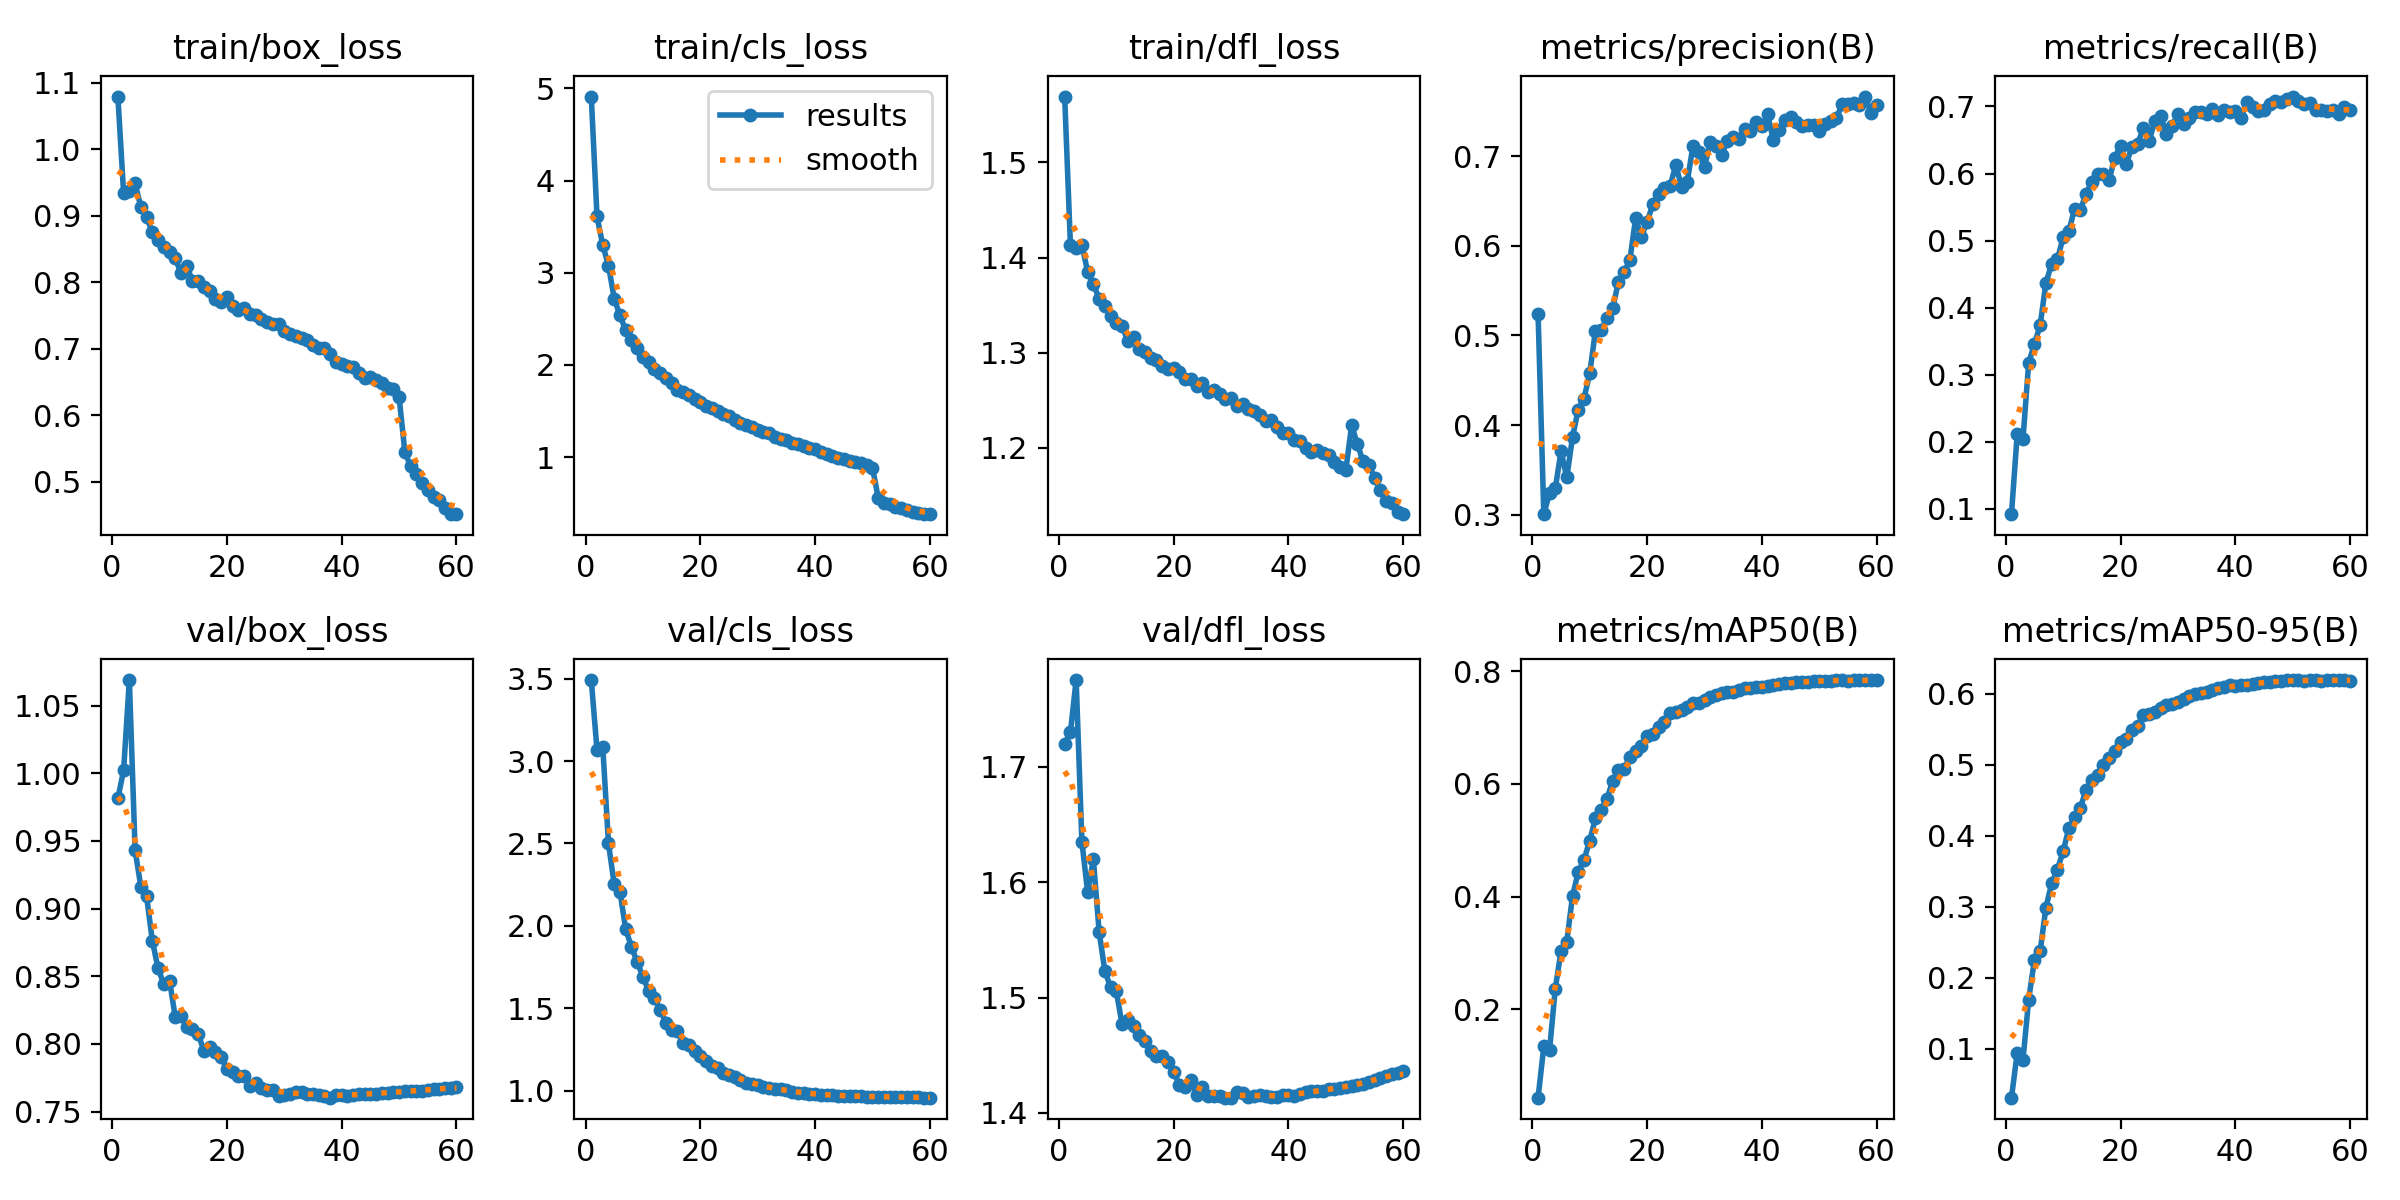

The data file committed next to this chart (first rows):
epoch, time, train/box_loss, train/cls_loss, train/dfl_loss, metrics/precision(B), metrics/recall(B), metrics/mAP50(B), metrics/mAP50-95(B), val/box_loss, val/cls_loss, val/dfl_loss, lr/pg0, lr/pg1, lr/pg2, lr/pg3, lr/pg4, lr/pg5, lr/pg6, lr/pg7
1, 461.5, 1.079, 4.911, 1.569, 0.5242, 0.09221, 0.04307, 0.03092, 0.9814, 3.491, 1.72, 0.009987, 0.003329, 0.009987, 0.003329, 0.009987, 0.003329, 0.009987, 0.003329
2, 879.1, 0.934, 3.611, 1.413, 0.3008, 0.2115, 0.1341, 0.09387, 1.002, 3.066, 1.73, 0.01966, 0.006552, 0.01966, 0.006552, 0.01966, 0.006552, 0.01966, 0.006552
3, 1272, 0.9366, 3.299, 1.41, 0.3242, 0.2037, 0.1275, 0.08377, 1.069, 3.087, 1.775, 0.029, 0.009666, 0.029, 0.009666, 0.029, 0.009666, 0.029, 0.009666
4, 1663, 0.9491, 3.077, 1.414, 0.3296, 0.3181, 0.2367, 0.1691, 0.9432, 2.499, 1.635, 0.02851, 0.009505, 0.02851, 0.009505, 0.02851, 0.009505, 0.02851, 0.009505
5, 2054, 0.913, 2.719, 1.385, 0.3709, 0.3454, 0.3032, 0.2252, 0.9161, 2.251, 1.591, 0.02802, 0.00934, 0.02802, 0.00934, 0.02802, 0.00934, 0.02802, 0.00934
6, 2446, 0.8986, 2.537, 1.372, 0.3417, 0.3741, 0.3201, 0.2374, 0.9092, 2.205, 1.62, 0.02753, 0.009175, 0.02753, 0.009175, 0.02753, 0.009175, 0.02753, 0.009175
7, 2837, 0.8751, 2.376, 1.357, 0.3866, 0.4368, 0.4007, 0.2987, 0.8762, 1.979, 1.557, 0.02703, 0.00901, 0.02703, 0.00901, 0.02703, 0.00901, 0.02703, 0.00901
8, 3230, 0.8639, 2.266, 1.349, 0.4175, 0.4652, 0.4439, 0.3327, 0.8558, 1.873, 1.523, 0.02653, 0.008845, 0.02653, 0.008845, 0.02653, 0.008845, 0.02653, 0.008845
9, 3624, 0.8525, 2.183, 1.339, 0.4296, 0.4719, 0.4652, 0.3522, 0.8441, 1.779, 1.509, 0.02604, 0.00868, 0.02604, 0.00868, 0.02604, 0.00868, 0.02604, 0.00868
10, 4016, 0.845, 2.088, 1.331, 0.4578, 0.5048, 0.4993, 0.3777, 0.8468, 1.691, 1.505, 0.02555, 0.008515, 0.02555, 0.008515, 0.02555, 0.008515, 0.02555, 0.008515
11, 4408, 0.8364, 2.028, 1.328, 0.5055, 0.5139, 0.5388, 0.4104, 0.8198, 1.605, 1.477, 0.02505, 0.00835, 0.02505, 0.00835, 0.02505, 0.00835, 0.02505, 0.00835
12, 4801, 0.8138, 1.957, 1.312, 0.5056, 0.5477, 0.554, 0.4261, 0.8204, 1.561, 1.481, 0.02456, 0.008185, 0.02456, 0.008185, 0.02456, 0.008185, 0.02456, 0.008185
13, 5193, 0.825, 1.908, 1.316, 0.5192, 0.5452, 0.5733, 0.439, 0.8126, 1.491, 1.476, 0.02406, 0.00802, 0.02406, 0.00802, 0.02406, 0.00802, 0.02406, 0.00802
14, 5585, 0.8018, 1.86, 1.304, 0.5303, 0.5702, 0.6056, 0.4644, 0.8107, 1.413, 1.468, 0.02356, 0.007855, 0.02356, 0.007855, 0.02356, 0.007855, 0.02356, 0.007855
15, 5978, 0.8016, 1.803, 1.3, 0.5598, 0.5877, 0.6243, 0.4783, 0.8074, 1.369, 1.462, 0.02307, 0.00769, 0.02307, 0.00769, 0.02307, 0.00769, 0.02307, 0.00769
16, 6371, 0.7923, 1.732, 1.294, 0.5705, 0.5988, 0.6267, 0.4856, 0.7946, 1.361, 1.453, 0.02258, 0.007525, 0.02258, 0.007525, 0.02258, 0.007525, 0.02258, 0.007525
17, 6764, 0.7875, 1.703, 1.292, 0.5844, 0.5999, 0.6474, 0.5, 0.7974, 1.288, 1.449, 0.02208, 0.00736, 0.02208, 0.00736, 0.02208, 0.00736, 0.02208, 0.00736
18, 7156, 0.7756, 1.67, 1.285, 0.6308, 0.5903, 0.6586, 0.5086, 0.7937, 1.278, 1.449, 0.02159, 0.007195, 0.02159, 0.007195, 0.02159, 0.007195, 0.02159, 0.007195
19, 7549, 0.7705, 1.628, 1.283, 0.6102, 0.6233, 0.6677, 0.5184, 0.7906, 1.237, 1.444, 0.02109, 0.00703, 0.02109, 0.00703, 0.02109, 0.00703, 0.02109, 0.00703
20, 7941, 0.7775, 1.6, 1.284, 0.6266, 0.6416, 0.6855, 0.532, 0.7812, 1.211, 1.435, 0.02059, 0.006865, 0.02059, 0.006865, 0.02059, 0.006865, 0.02059, 0.006865
21, 8334, 0.7647, 1.554, 1.279, 0.6464, 0.6142, 0.6881, 0.5364, 0.7791, 1.182, 1.424, 0.0201, 0.0067, 0.0201, 0.0067, 0.0201, 0.0067, 0.0201, 0.0067
22, 8727, 0.7582, 1.532, 1.272, 0.6574, 0.6403, 0.7008, 0.5485, 0.776, 1.147, 1.422, 0.01961, 0.006535, 0.01961, 0.006535, 0.01961, 0.006535, 0.01961, 0.006535
23, 9120, 0.7619, 1.495, 1.273, 0.6639, 0.6447, 0.7096, 0.5545, 0.7765, 1.138, 1.428, 0.01911, 0.00637, 0.01911, 0.00637, 0.01911, 0.00637, 0.01911, 0.00637
24, 9514, 0.752, 1.467, 1.265, 0.6665, 0.6681, 0.7265, 0.5701, 0.7685, 1.105, 1.416, 0.01861, 0.006205, 0.01861, 0.006205, 0.01861, 0.006205, 0.01861, 0.006205
25, 9906, 0.7515, 1.441, 1.268, 0.6899, 0.649, 0.7283, 0.571, 0.7714, 1.095, 1.422, 0.01812, 0.00604, 0.01812, 0.00604, 0.01812, 0.00604, 0.01812, 0.00604
26, 10301, 0.7446, 1.4, 1.259, 0.6659, 0.6787, 0.7312, 0.5744, 0.7671, 1.084, 1.415, 0.01762, 0.005875, 0.01762, 0.005875, 0.01762, 0.005875, 0.01762, 0.005875
27, 10692, 0.7407, 1.373, 1.26, 0.6716, 0.6855, 0.7369, 0.5791, 0.7661, 1.062, 1.414, 0.01713, 0.00571, 0.01713, 0.00571, 0.01713, 0.00571, 0.01713, 0.00571
28, 11083, 0.7373, 1.347, 1.256, 0.7116, 0.6586, 0.7431, 0.5834, 0.7659, 1.045, 1.415, 0.01664, 0.005545, 0.01664, 0.005545, 0.01664, 0.005545, 0.01664, 0.005545
29, 11474, 0.7368, 1.329, 1.252, 0.7049, 0.6713, 0.7431, 0.5847, 0.7618, 1.04, 1.413, 0.01614, 0.00538, 0.01614, 0.00538, 0.01614, 0.00538, 0.01614, 0.00538
30, 11865, 0.7262, 1.298, 1.252, 0.6879, 0.6885, 0.7496, 0.5879, 0.7621, 1.034, 1.413, 0.01564, 0.005215, 0.01564, 0.005215, 0.01564, 0.005215, 0.01564, 0.005215
31, 12257, 0.7228, 1.276, 1.244, 0.7153, 0.6742, 0.7541, 0.5919, 0.7632, 1.024, 1.418, 0.01515, 0.00505, 0.01515, 0.00505, 0.01515, 0.00505, 0.01515, 0.00505
32, 12648, 0.7197, 1.256, 1.245, 0.711, 0.6821, 0.7585, 0.5969, 0.7641, 1.016, 1.417, 0.01465, 0.004885, 0.01465, 0.004885, 0.01465, 0.004885, 0.01465, 0.004885
33, 13039, 0.7165, 1.219, 1.241, 0.7017, 0.6922, 0.7609, 0.5995, 0.7642, 1.01, 1.414, 0.01416, 0.00472, 0.01416, 0.00472, 0.01416, 0.00472, 0.01416, 0.00472
34, 13430, 0.7139, 1.201, 1.239, 0.7172, 0.6922, 0.7637, 0.6013, 0.7631, 1.006, 1.415, 0.01367, 0.004555, 0.01367, 0.004555, 0.01367, 0.004555, 0.01367, 0.004555
35, 13822, 0.706, 1.184, 1.234, 0.7208, 0.6882, 0.7638, 0.602, 0.7631, 1.001, 1.416, 0.01317, 0.00439, 0.01317, 0.00439, 0.01317, 0.00439, 0.01317, 0.00439
36, 14212, 0.7007, 1.152, 1.228, 0.7196, 0.6958, 0.7672, 0.6049, 0.7624, 0.9901, 1.415, 0.01268, 0.004225, 0.01268, 0.004225, 0.01268, 0.004225, 0.01268, 0.004225
37, 14603, 0.7017, 1.139, 1.229, 0.7299, 0.6869, 0.7699, 0.6074, 0.7613, 0.9878, 1.414, 0.01218, 0.00406, 0.01218, 0.00406, 0.01218, 0.00406, 0.01218, 0.00406
38, 15003, 0.6925, 1.119, 1.222, 0.728, 0.6953, 0.7708, 0.6091, 0.7602, 0.9852, 1.414, 0.01168, 0.003895, 0.01168, 0.003895, 0.01168, 0.003895, 0.01168, 0.003895
39, 15396, 0.6809, 1.098, 1.216, 0.7384, 0.691, 0.7722, 0.6115, 0.762, 0.9809, 1.415, 0.01119, 0.00373, 0.01119, 0.00373, 0.01119, 0.00373, 0.01119, 0.00373
40, 15790, 0.6779, 1.087, 1.215, 0.7333, 0.6936, 0.7726, 0.611, 0.7623, 0.977, 1.415, 0.01069, 0.003565, 0.01069, 0.003565, 0.01069, 0.003565, 0.01069, 0.003565
41, 16191, 0.6742, 1.052, 1.209, 0.7466, 0.6827, 0.7738, 0.6123, 0.7618, 0.9757, 1.415, 0.0102, 0.0034, 0.0102, 0.0034, 0.0102, 0.0034, 0.0102, 0.0034
42, 16586, 0.6735, 1.031, 1.207, 0.7174, 0.7068, 0.7752, 0.6127, 0.7622, 0.9723, 1.416, 0.009705, 0.003235, 0.009705, 0.003235, 0.009705, 0.003235, 0.009705, 0.003235
43, 16977, 0.6631, 1.007, 1.199, 0.7293, 0.6992, 0.7778, 0.6138, 0.7628, 0.9709, 1.418, 0.00921, 0.00307, 0.00921, 0.00307, 0.00921, 0.00307, 0.00921, 0.00307
44, 17367, 0.6557, 0.9885, 1.195, 0.7401, 0.6937, 0.7787, 0.6147, 0.763, 0.9695, 1.419, 0.008715, 0.002905, 0.008715, 0.002905, 0.008715, 0.002905, 0.008715, 0.002905
45, 17757, 0.6576, 0.978, 1.197, 0.744, 0.6951, 0.7795, 0.6157, 0.7631, 0.9674, 1.419, 0.00822, 0.00274, 0.00822, 0.00274, 0.00822, 0.00274, 0.00822, 0.00274
46, 18147, 0.653, 0.9629, 1.194, 0.7384, 0.7038, 0.7806, 0.6169, 0.7628, 0.9667, 1.419, 0.007725, 0.002575, 0.007725, 0.002575, 0.007725, 0.002575, 0.007725, 0.002575
47, 18537, 0.6494, 0.9444, 1.192, 0.7332, 0.7075, 0.7806, 0.617, 0.7638, 0.9654, 1.421, 0.00723, 0.00241, 0.00723, 0.00241, 0.00723, 0.00241, 0.00723, 0.00241
48, 18928, 0.6406, 0.9318, 1.185, 0.7345, 0.707, 0.7816, 0.6178, 0.764, 0.9649, 1.421, 0.006735, 0.002245, 0.006735, 0.002245, 0.006735, 0.002245, 0.006735, 0.002245
49, 19317, 0.6403, 0.9123, 1.18, 0.735, 0.711, 0.7828, 0.6188, 0.7644, 0.9635, 1.422, 0.00624, 0.00208, 0.00624, 0.00208, 0.00624, 0.00208, 0.00624, 0.00208
50, 19717, 0.6278, 0.8858, 1.177, 0.7284, 0.7147, 0.783, 0.6184, 0.7648, 0.9633, 1.423, 0.005745, 0.001915, 0.005745, 0.001915, 0.005745, 0.001915, 0.005745, 0.001915
51, 20111, 0.5456, 0.5575, 1.223, 0.7361, 0.7083, 0.7833, 0.6186, 0.765, 0.9629, 1.423, 0.00525, 0.00175, 0.00525, 0.00175, 0.00525, 0.00175, 0.00525, 0.00175
52, 20501, 0.5233, 0.5053, 1.204, 0.7396, 0.7042, 0.7833, 0.6181, 0.765, 0.9628, 1.424, 0.004755, 0.001585, 0.004755, 0.001585, 0.004755, 0.001585, 0.004755, 0.001585
53, 20892, 0.5125, 0.4871, 1.186, 0.7422, 0.7058, 0.7842, 0.6187, 0.7651, 0.962, 1.425, 0.00426, 0.00142, 0.00426, 0.00142, 0.00426, 0.00142, 0.00426, 0.00142
54, 21282, 0.4989, 0.4602, 1.182, 0.7584, 0.6954, 0.7839, 0.6186, 0.7653, 0.961, 1.427, 0.003765, 0.001255, 0.003765, 0.001255, 0.003765, 0.001255, 0.003765, 0.001255
55, 21670, 0.4879, 0.4472, 1.168, 0.758, 0.694, 0.7833, 0.618, 0.7657, 0.96, 1.428, 0.00327, 0.00109, 0.00327, 0.00109, 0.00327, 0.00109, 0.00327, 0.00109
56, 22058, 0.4777, 0.429, 1.156, 0.7589, 0.6932, 0.7834, 0.6186, 0.7665, 0.9598, 1.43, 0.002775, 0.000925, 0.002775, 0.000925, 0.002775, 0.000925, 0.002775, 0.000925
57, 22445, 0.4727, 0.4075, 1.144, 0.7568, 0.6952, 0.7836, 0.6189, 0.7669, 0.9592, 1.432, 0.00228, 0.00076, 0.00228, 0.00076, 0.00228, 0.00076, 0.00228, 0.00076
58, 22832, 0.4604, 0.3972, 1.141, 0.7663, 0.6891, 0.7837, 0.619, 0.7676, 0.958, 1.434, 0.001785, 0.000595, 0.001785, 0.000595, 0.001785, 0.000595, 0.001785, 0.000595
59, 23220, 0.4515, 0.3852, 1.133, 0.7483, 0.6995, 0.784, 0.619, 0.7677, 0.9573, 1.435, 0.00129, 0.00043, 0.00129, 0.00043, 0.00129, 0.00043, 0.00129, 0.00043
60, 23607, 0.4518, 0.3813, 1.13, 0.7567, 0.6949, 0.7836, 0.6182, 0.7682, 0.9567, 1.437, 0.000795, 0.000265, 0.000795, 0.000265, 0.000795, 0.000265, 0.000795, 0.000265
